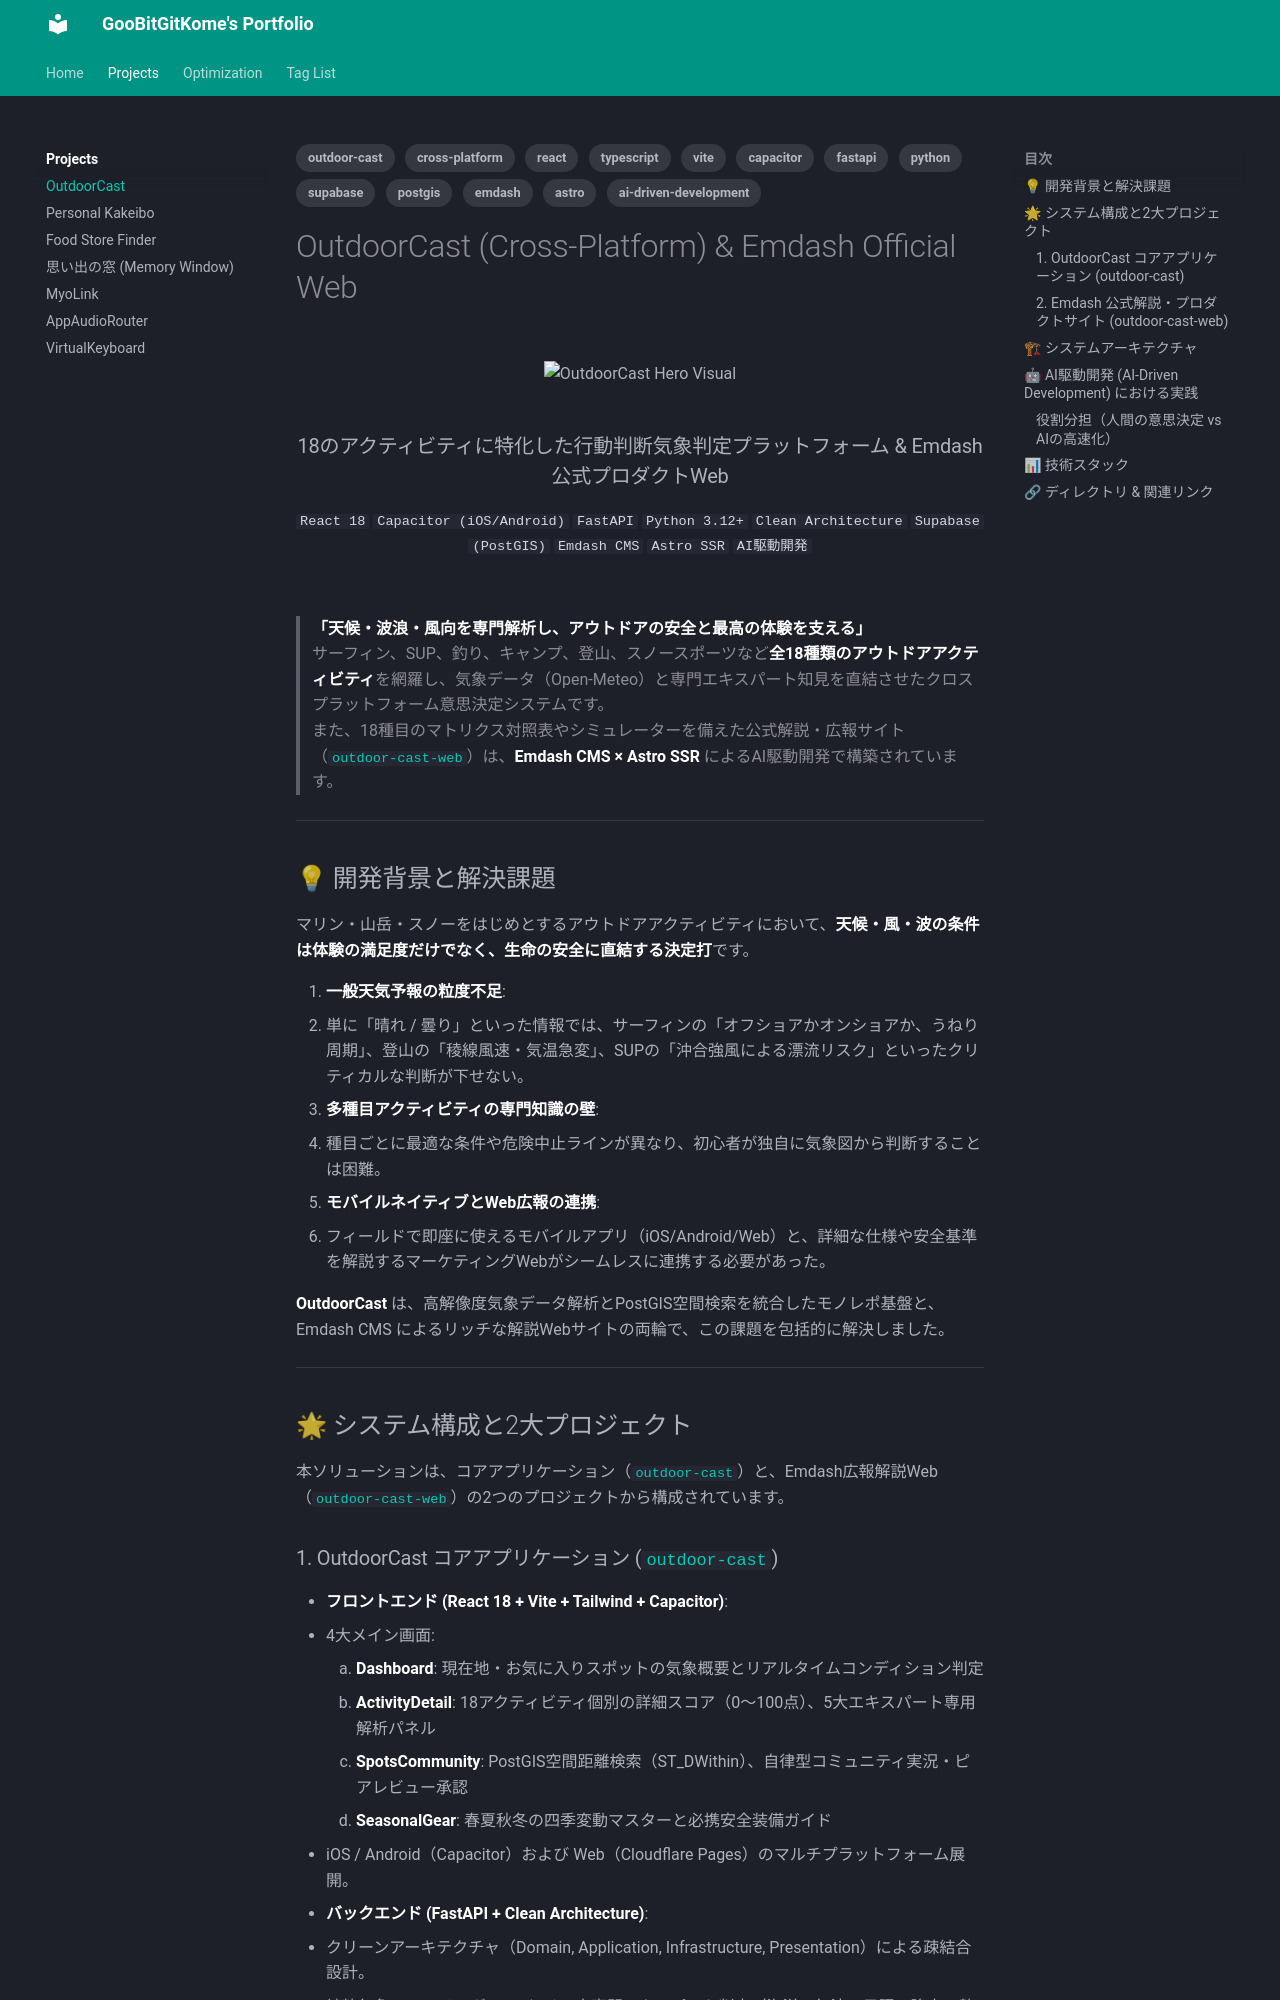

repository: GooBitGitKome/my-portfolio · page: projects/outdoor-cast/index.html · generator: mkdocs

---
title: OutdoorCast — 18種アウトドア気象判定プラットフォーム & Emdash解説Web
tags:
  - outdoor-cast
  - cross-platform
  - react
  - typescript
  - vite
  - capacitor
  - fastapi
  - python
  - supabase
  - postgis
  - emdash
  - astro
  - ai-driven-development
---

# OutdoorCast (Cross-Platform) & Emdash Official Web

<div align="center">
  <img src="./assets/outdoor-cast/hero-visual.svg" alt="OutdoorCast Hero Visual" width="460" style="margin: 12px 0;" />
  <h3>18のアクティビティに特化した行動判断気象判定プラットフォーム & Emdash 公式プロダクトWeb</h3>
</div>

<div class="project-badges" align="center" markdown>
`React 18` `Capacitor (iOS/Android)` `FastAPI` `Python 3.12+` `Clean Architecture` `Supabase (PostGIS)` `Emdash CMS` `Astro SSR` `AI駆動開発`
</div>

<br>

> **「天候・波浪・風向を専門解析し、アウトドアの安全と最高の体験を支える」**  
> サーフィン、SUP、釣り、キャンプ、登山、スノースポーツなど**全18種類のアウトドアアクティビティ**を網羅し、気象データ（Open-Meteo）と専門エキスパート知見を直結させたクロスプラットフォーム意思決定システムです。  
> また、18種目のマトリクス対照表やシミュレーターを備えた公式解説・広報サイト（[`outdoor-cast-web`](file:///app/outdoor-cast-web)）は、**Emdash CMS × Astro SSR** によるAI駆動開発で構築されています。

---

## 💡 開発背景と解決課題

マリン・山岳・スノーをはじめとするアウトドアアクティビティにおいて、**天候・風・波の条件は体験の満足度だけでなく、生命の安全に直結する決定打**です。

1. **一般天気予報の粒度不足**:
   - 単に「晴れ / 曇り」といった情報では、サーフィンの「オフショアかオンショアか、うねり周期」、登山の「稜線風速・気温急変」、SUPの「沖合強風による漂流リスク」といったクリティカルな判断が下せない。
2. **多種目アクティビティの専門知識の壁**:
   - 種目ごとに最適な条件や危険中止ラインが異なり、初心者が独自に気象図から判断することは困難。
3. **モバイルネイティブとWeb広報の連携**:
   - フィールドで即座に使えるモバイルアプリ（iOS/Android/Web）と、詳細な仕様や安全基準を解説するマーケティングWebがシームレスに連携する必要があった。

**OutdoorCast** は、高解像度気象データ解析とPostGIS空間検索を統合したモノレポ基盤と、Emdash CMS によるリッチな解説Webサイトの両輪で、この課題を包括的に解決しました。

---

## 🌟 システム構成と2大プロジェクト

本ソリューションは、コアアプリケーション（[`outdoor-cast`](file:///app/outdoor-cast)）と、Emdash広報解説Web（[`outdoor-cast-web`](file:///app/outdoor-cast-web)）の2つのプロジェクトから構成されています。
